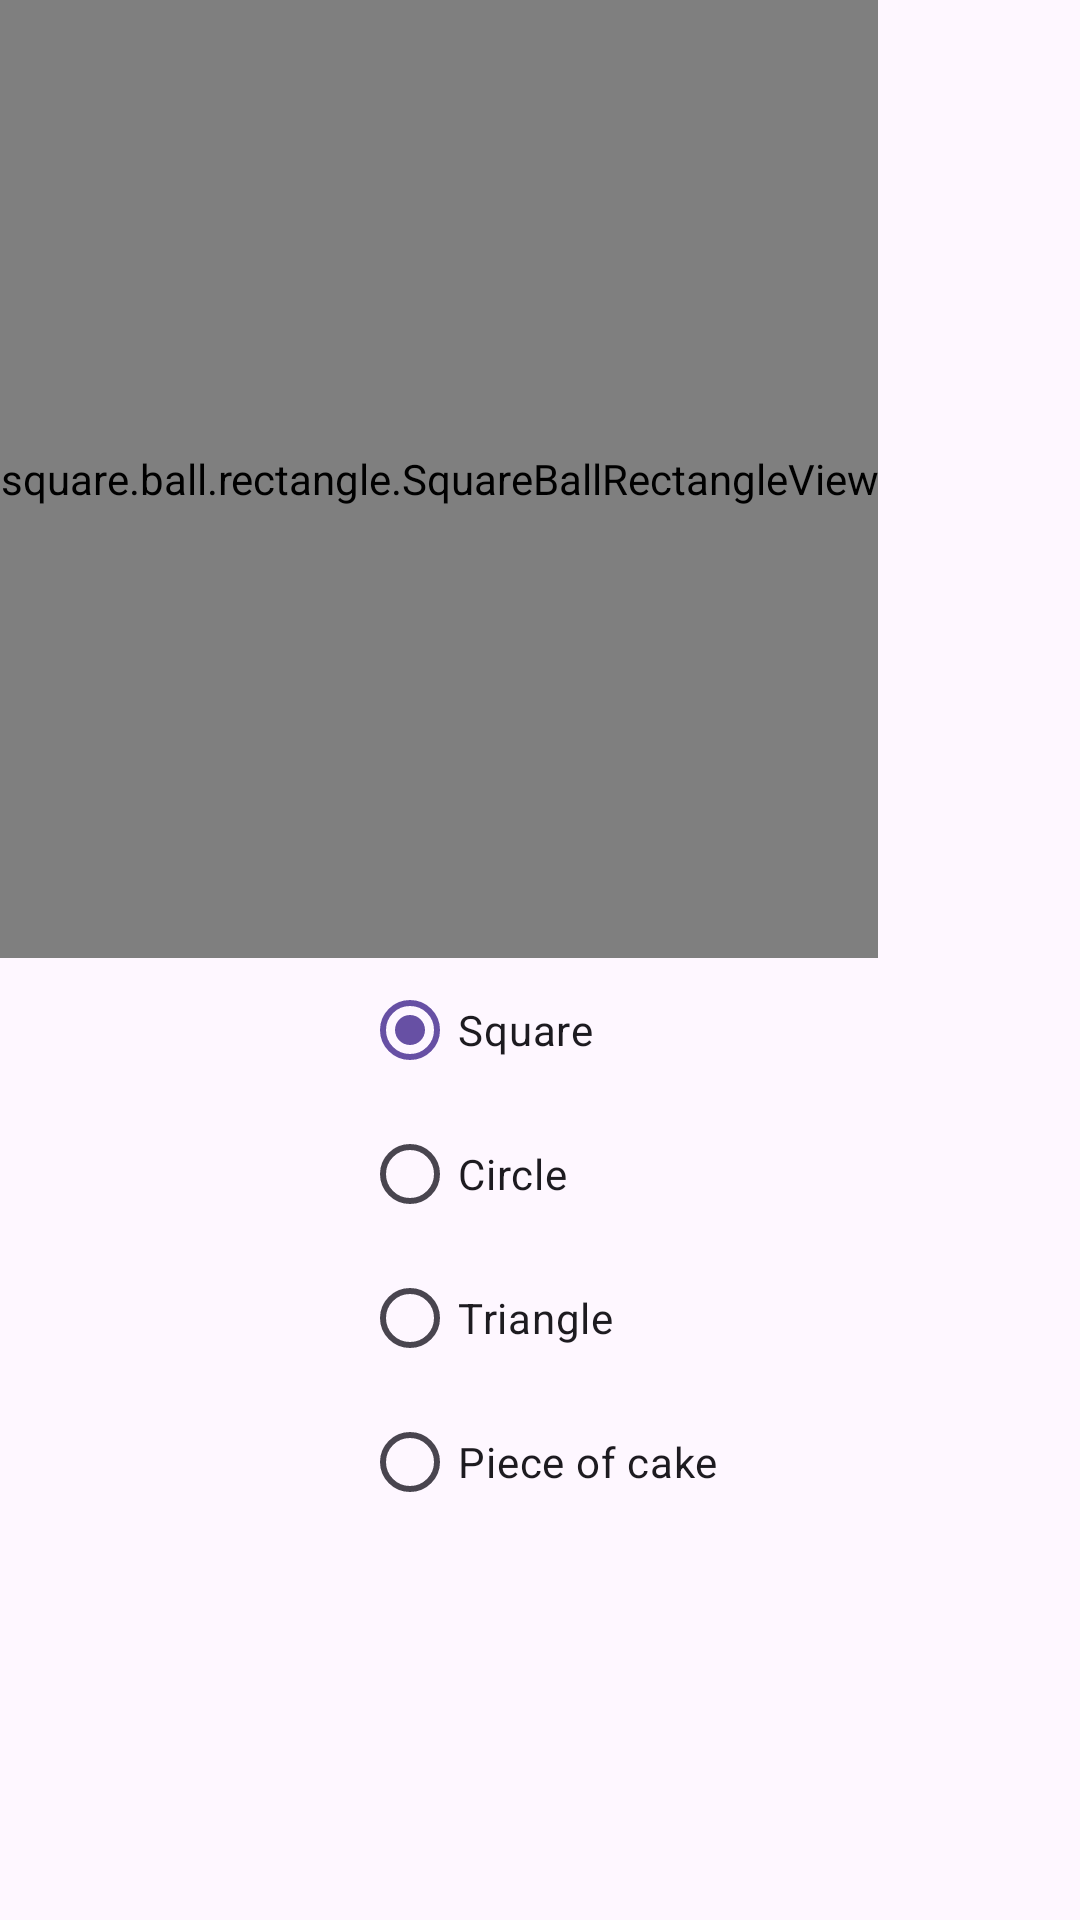

This screen was rendered from an Android layout file. Write that file and the resources it references.
<!-- AndroidManifest.xml: application theme Theme.SquareBallRectangle -->
<!-- res/layout/activity_square_ball_rectangle.xml -->
<LinearLayout xmlns:android="http://schemas.android.com/apk/res/android"
    xmlns:tools="http://schemas.android.com/tools"
    android:orientation="vertical"
    android:layout_width="fill_parent"
    android:layout_height="fill_parent">

    <square.ball.rectangle.SquareBallRectangleView
        android:id="@+id/square_ball_rectangle_view"
        android:layout_width="wrap_content"
        android:layout_height="0dp"
        android:layout_weight="1" />

    <RadioGroup
        android:id="@+id/shape_selection_buttons"
        android:layout_width="wrap_content"
        android:layout_height="1dp"
        android:layout_gravity="center_horizontal"
        android:layout_weight="1">

        <RadioButton
            android:id="@+id/radio_button_square"
            android:layout_width="fill_parent"
            android:layout_height="wrap_content"
            android:checked="true"
            android:onClick="square_shape_selected"
            android:text="@string/square"/>

        <RadioButton
            android:id="@+id/radio_button_ball"
            android:layout_width="fill_parent"
            android:layout_height="wrap_content"
            android:onClick="ball_shape_selected"
            android:text="@string/circle"/>

        <RadioButton
            android:id="@+id/radio_button_rectangle"
            android:layout_width="fill_parent"
            android:layout_height="wrap_content"
            android:onClick="triangle_shape_selected"
            android:text="@string/triangle"/>

        <RadioButton
            android:id="@+id/radio_button_pieceOfCake"
            android:layout_width="fill_parent"
            android:layout_height="wrap_content"
            android:onClick="pieceOfCake_shape_selected"
            android:text="@string/cake"/>
    </RadioGroup>


</LinearLayout>
<!-- resources referenced by this layout -->
<resources>
  <string name="cake">Piece of cake</string>
  <string name="circle">Circle</string>
  <string name="square">Square</string>
  <string name="triangle">Triangle</string>
  <style name="Theme.SquareBallRectangle" parent="Base.Theme.SquareBallRectangle" />
  <style name="Base.Theme.SquareBallRectangle" parent="Theme.Material3.DayNight.NoActionBar">
          
          
      </style>
</resources>
